Run: headless pygame with SDL's dummy video driver; simulated clock (each Clock.tick advances the game by its frame time, no real sleeping); random seed 0; keys injected as events and as key.get_pressed() state; no mouse input.
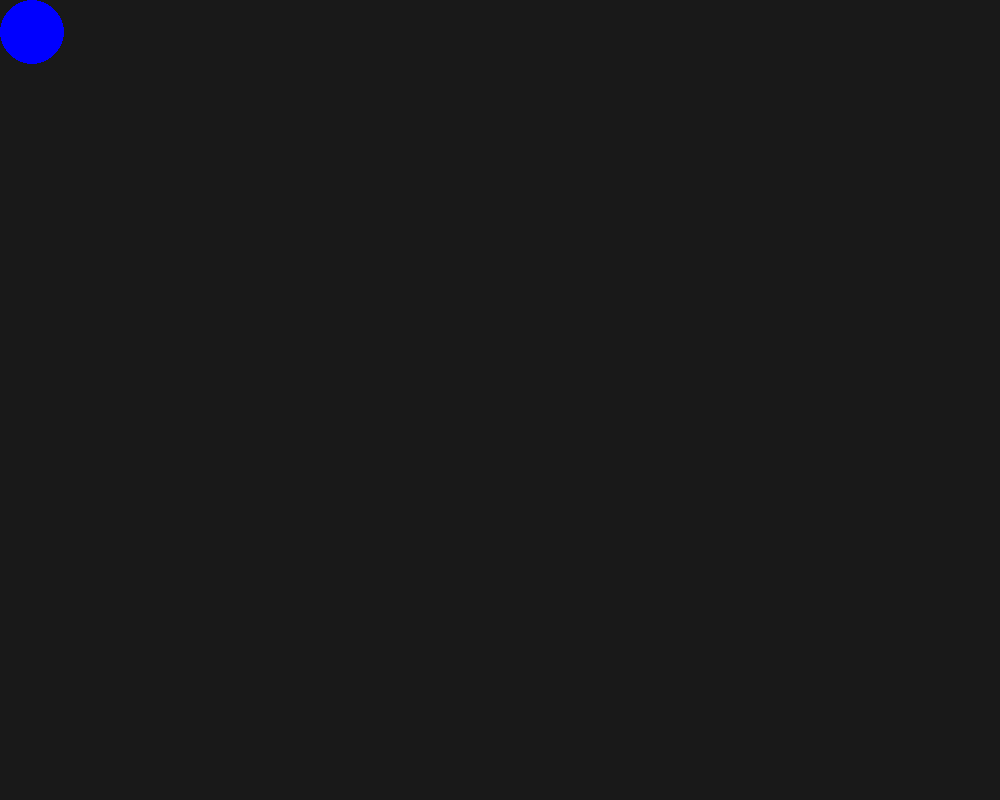
Frame 1 of 4 · flips 1–60 · no input
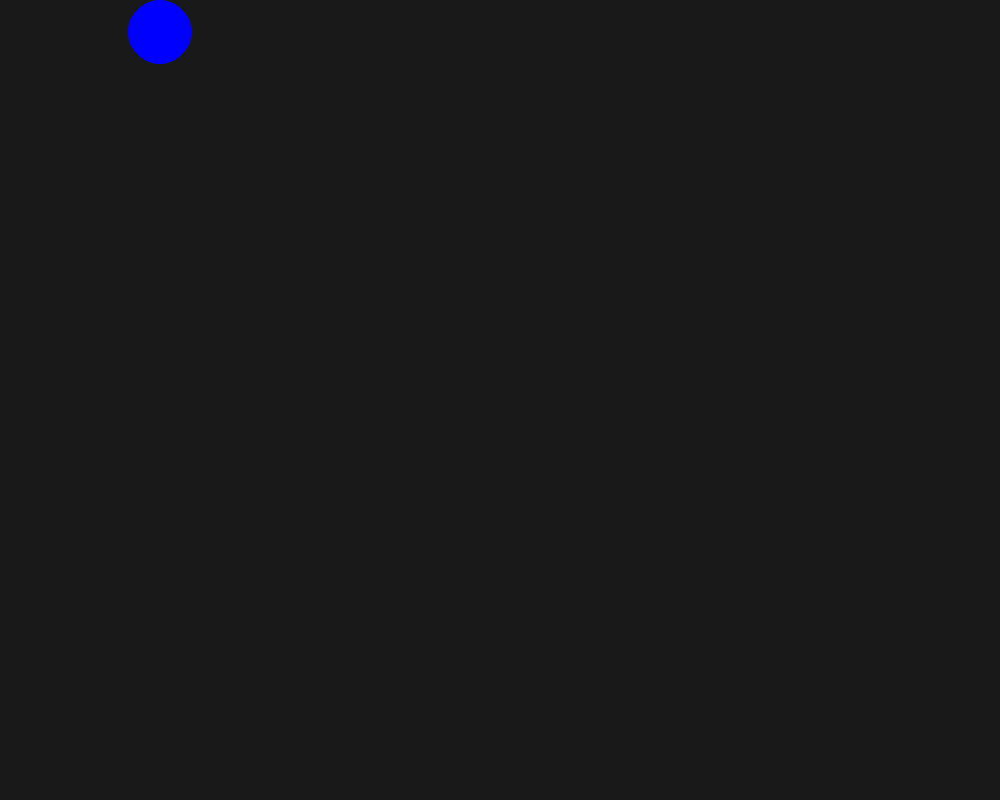
Frame 2 of 4 · flips 61–180 · tapped SPACE, RETURN · held RIGHT (→), D
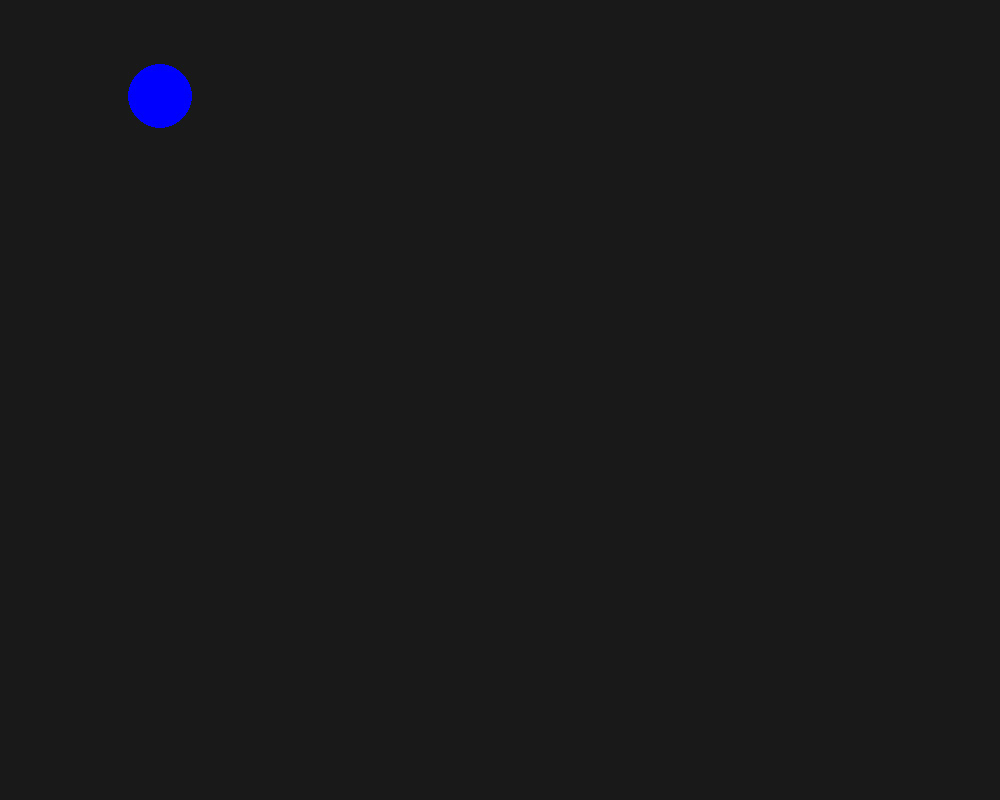
Frame 3 of 4 · flips 181–300 · held DOWN (↓), S
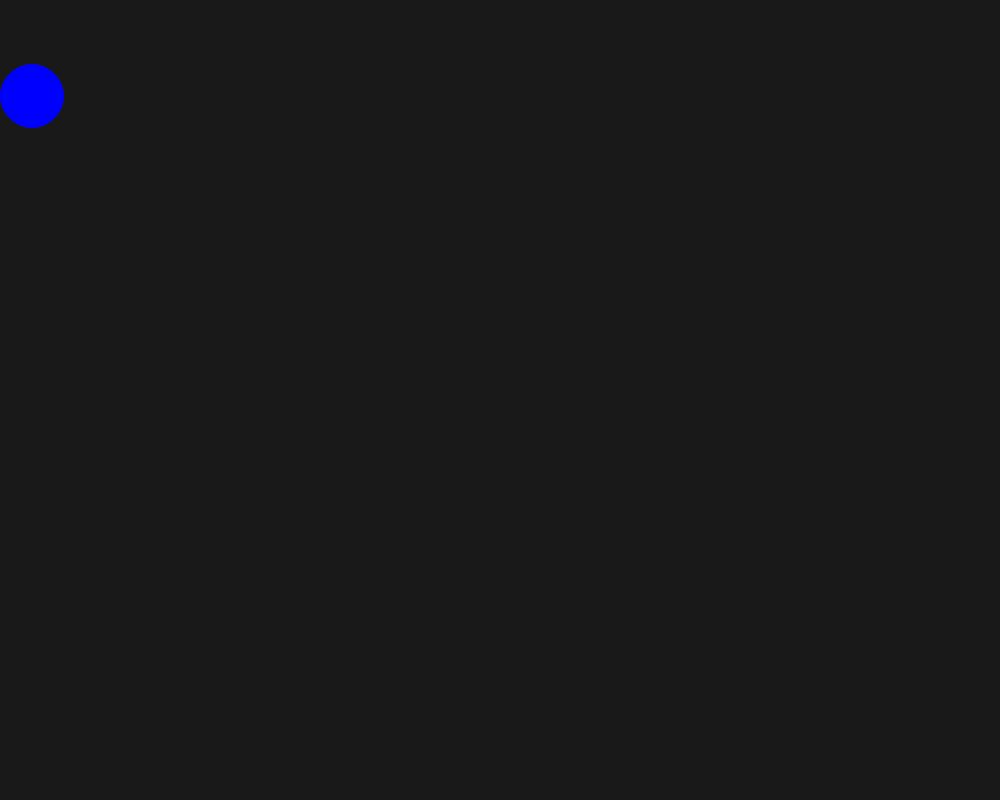
Frame 4 of 4 · flips 301–420 · held LEFT (←), A, UP (↑), W

The pygame program that drew these frames:

import pygame
from pygame import K_w, K_a, K_s, K_d


pygame.init()

window_width = 1000
window_height = 800
window = pygame.display.set_mode((window_width, window_height))
player_x = 32
player_y = 32

running = True
while running:
    for event in pygame.event.get():
        if event.type == pygame.QUIT:
            running = False
        elif event.type == pygame.KEYDOWN and event.key == pygame.K_ESCAPE:
            running = False
        elif event.type == pygame.KEYDOWN and pygame.key.get_pressed()[K_d]:
            player_x += 32
        elif event.type == pygame.KEYDOWN and pygame.key.get_pressed()[K_a]:
            player_x -= 32
        elif event.type == pygame.KEYDOWN and pygame.key.get_pressed() [K_w]:
            player_y -= 32
        elif event.type == pygame.KEYDOWN  and pygame.key.get_pressed()[K_s]:
            player_y += 32
    window.fill((25, 25, 25))

    pygame.draw.circle(window, color = "blue", center=(player_x, player_y), radius=32, width=64)
    pygame.display.update()

pygame.quit()
